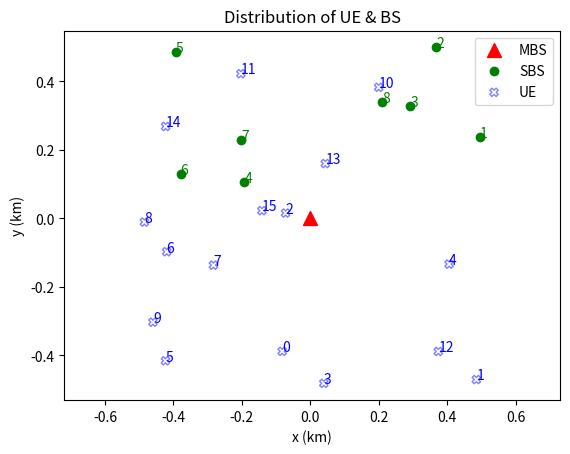

The matplotlib source for this figure: (Note: this script raises an exception after producing the figure.)
import numpy as np
from numpy.random import randn
import scipy.stats
import matplotlib.pyplot as plt
from random import randint
import random
import itertools
from itertools import combinations,product
import math
from numpy import linalg as LA
import csv
#####################################
radius = 0.5 # radius of the network = 500m
lambda_bs = 6 # density of the BS
lambda_u = 10 # density of the UE
num_bs = 3 # number of BSs
num_u = 10 # number of UEs

h_var = 1 # channel variance
k = 1 # pathloss coefficient
alpha = 2 # pathloss exponent

d_th = 0.2*1000 # distance theshold for clustering policy candidate 200m

W = 10*15*10**3 # BW owned by BS = 10*15kHz
M = 4 # number of subcarrier owned by BS 

F = 5 # number of total files
N = 2# capacity of BSs
beta = [0.5,1,2] # zipf parameter
n_p = len(beta) # categories of user request content popularity

rank = np.arange(F)
np.random.shuffle(rank)
rank2 = np.arange(F)
np.random.shuffle(rank2)
rank3 = np.arange(F)
np.random.shuffle(rank3)
rank_list = [rank,rank2,rank3]

P_SBS = 20 # transmit power of SBS
#P_SBS = 30 # transmit power of SBS = 30mW
P_MBS = 66 # transmit power of MBS = 66mW
P_l = 20 # data retrieval power from local cache = 20mW
P_b = 500 # data retrieval power from backhaul = 500mW
P_o_SBS = 1500 # operational power of SBS = 1500mW
P_o_MBS = 2500 # operational power of MBS =2500mW
n_var = 2*(10**-13) # thermal noise power =  -127 (dBm) 
#n_var = 1#*(10**-13) # thermal noise power
#####################################
'''
SEED = 0
np.random.seed(SEED)
'''
#####################################

def UE_SBS_location_distribution(lambda0): #PPP
    xx0=0; yy0=0; # centre of disk
    areaTotal=np.pi*radius**2; # area of disk
    
    # Number~ PPP
    lambda0=lambda0; #intensity (ie mean density) of the Poisson process
    numbPoints = scipy.stats.poisson( lambda0*areaTotal ).rvs()#Poisson number of points
    
    # Location~ Uniform 
    points = np.random.rand(numbPoints, 2)-0.5
    
    return points

def plot_UE_SBS_distribution(xx_bs,yy_bs,xx_u,yy_u):
    # MBS
    plt.scatter(0,0,edgecolor='r', facecolor='r',marker='^', s=100 ,alpha=1 ,label='MBS')
    # SBS
    plt.scatter(xx_bs, yy_bs, edgecolor='g', facecolor='g', alpha=1 ,label='SBS')
    b = 1
    for x,y in zip(xx_bs,yy_bs):
        plt.annotate("%s" % b, xy=(x,y), xytext=(x, y),color='g')
        b = b+1
    # UE
    plt.scatter(xx_u, yy_u, edgecolor='b', facecolor='none',marker='X', alpha=0.5 ,label='UE')
    u = 0
    for x,y in zip(xx_u,yy_u):
        plt.annotate("%s" % u, xy=(x,y), xytext=(x, y),color='b')
        u = u+1
    plt.xlabel("x (km)"); plt.ylabel("y (km)")
    plt.title('Distribution of UE & BS')
    plt.axis('equal')
    plt.legend(loc='upper right')
    plt.show()
    
def plot_UE_SBS_association(xx_bs,yy_bs,xx_u,yy_u,L_ii,Req,f2b,up,filename1,filename2):
    color =np.array( ['b', 'g', 'r', 'c', 'm', 'y', 'k', 'w','blue', 'red', 'fuchsia','peachpuff','pink'])
    # MBS
    plt.scatter(0,0,color=color[0],marker='^', s=100 ,alpha=1)
    plt.annotate("%s" % f2b[0][0], xy=(0,0), xytext=(0, 0),color='fuchsia') # cached content
    plt.annotate("%s" % f2b[0][1], xy=(0,0), xytext=(0, 0+0.05),color='fuchsia')
    # SBS
    #plt.scatter(xx_bs, yy_bs, edgecolor='g', facecolor='g', alpha=1 ,label='SBS')
    b = 1
    for x,y in zip(xx_bs,yy_bs):
        plt.scatter(x, y, edgecolor=color[b],facecolor=color[b], alpha=1 )
#        plt.scatter(x, y, alpha=1 )
        #plt.annotate("%s" % b, xy=(x,y), xytext=(x, y),color=color[b])
        plt.annotate("%s" % b, xy=(x,y), xytext=(x, y-0.05),color='g')
        plt.annotate("%s" % f2b[b][0], xy=(x,y), xytext=(x, y),color='fuchsia') # cached content
        plt.annotate("%s" % f2b[b][1], xy=(x,y), xytext=(x, y+0.05),color='fuchsia')
        b = b+1
    # UE
    #plt.scatter(xx_u, yy_u, edgecolor='b', facecolor='none',marker='X', alpha=0.5 ,label='UE')
    u = 0
    top_1_idx = np.zeros(len(Req))
    top_2_idx = np.zeros(len(Req))
    for x,y in zip(xx_u,yy_u):
        plt.scatter(x, y, edgecolor=color[L_ii[u]],facecolor='none',marker='X', alpha=1 )
#        plt.scatter(x, y, marker='X', alpha=1 )
        #plt.annotate("%s" % u, xy=(x,y), xytext=(x,y),color='black') # u
        plt.annotate("%d" % u, xy=(x,y), xytext=(x, y-0.05),color='b')
        plt.annotate("%d" % Req[u], xy=(x,y), xytext=(x, y),color='black') # Req
        top_1_idx[u] = int(np.where(rank_list[up[u]]==0)[0][0])
        top_2_idx[u] = int(np.where(rank_list[up[u]]==1)[0][0])
        plt.annotate("%d" % top_1_idx[u], xy=(x,y), xytext=(x,y+0.05),color='fuchsia') # top_1_idx
        plt.annotate("%d" % top_2_idx[u], xy=(x,y), xytext=(x,y+0.1),color='fuchsia') # top_2_idx
        u = u+1
    plt.xlabel("x (km)"); plt.ylabel("y (km)")
    plt.title('Distribution of UE & BS')
    plt.axis('equal')
    plt.legend(loc='upper right')
    plt.savefig(filename1)
    plt.show()
    #
    with open(filename2, 'w', newline='') as csvfile:
        writer = csv.writer(csvfile)
        # xx_bs,yy_bs,xx_u,yy_u,L_ii,Req,f2b,up
        writer.writerow(xx_bs)
        writer.writerow(yy_bs)
        writer.writerow(xx_u)
        writer.writerow(yy_u)
        writer.writerow(L_ii)
        writer.writerow(Req)
        writer.writerow(f2b[:,0])
        writer.writerow(f2b[:,1])
        writer.writerow(top_1_idx)
        writer.writerow(top_2_idx)
        
    
def generate_zipf_state(a,N,rank):
    # zipf pmf
    zipf_pmf_numerator = []
    for j in range(N):
        zipf_pmf_numerator.append((j+1)**(-a))
    zipf_pmf = list(np.true_divide(zipf_pmf_numerator, sum(zipf_pmf_numerator)))
    pmf = np.array(zipf_pmf)
    return pmf[rank]

def generate_user_request(zipf_pmf, residual_content_idx, n):
    # generate the user request (zipf RV)
    ur = []
    for i in range (n):
        x = random.random()*sum(zipf_pmf) # U[0,1]
        k = 0
        p = zipf_pmf[k]
        while x>p :
            x -= p
            k += 1
            p = zipf_pmf[k]
        ur.append(residual_content_idx[k])
    return (np.array(ur))


class BS(object):
    def __init__(self,bs_coordinate,u_coordinate,B,U,P,up,Req_duplicate,Get_statistic,EE_mean,EE_std,CS_mean,CS_std):
        self.U = U # number of UE
        self.B = B # number of BS
        self.F = F
        self.N = N
        self.u_coordinate,self.bs_coordinate = u_coordinate,bs_coordinate
        self.P = P
        self.up = up
        
        self.done = False
        self.csc_penalty = 0

        self.L, self.C_, self.J, self.C, self.clustering_policy_num, \
        self.us, self.cluster_size, self.cluster_member, self.I, self.zipf_content_popularity,self.top_N_idx, self.pop_caching_number, self.opt_caching_number, \
        self.Req, self.iat_of_d_content, self.Prof, self.estimate_content_popularity,self.estimate_top_N_idx,self.estimate_pop_caching_number,self.T, self.P_r,self.SINR, self.caching_policy_num, self.Hit, self.Hit_rate, self.P_bs_, \
        self.P_sys, self.E, self.S , self.ICS, self.CS,self.r, self.clustering_state,self.s_, self.Prof_state = self.initialization() 
        
        if (Get_statistic):
            self.EE_mean,self.EE_std,self.CS_mean,self.CS_std = self.get_statistic(Req_duplicate)
        else :
            self.EE_mean,self.EE_std,self.CS_mean,self.CS_std = EE_mean,EE_std,CS_mean,CS_std
        
        
    def get_statistic(self,Req_duplicate):
        print('Calculating statistic...')
        EE_sample_list = []
        CS_sample_list = []
        for i in range(10**4):
            random_clustering_policy_num = np.random.randint(0,self.B-1,size=self.U)
            random_caching_policy_num = np.random.randint(0,self.J-1,size=self.B) # suppose randomly assign caching policy to each BSs 
            r, done,EE, CS,csc_penalty, SINR, Hit_rate, s_, Itf= self.step(clustering_policy_num = random_clustering_policy_num,
                                                          caching_policy_num = random_caching_policy_num, 
                                                          update_Req = 1, 
                                                          normalize = 0,
                                                          Req_duplicate = Req_duplicate)
            EE_sample_list.append(EE)
            CS_sample_list.append(CS)
        EE_mean = np.mean(EE_sample_list)
        EE_std = np.std(EE_sample_list, ddof=1)
        CS_mean = np.mean(CS_sample_list)
        CS_std = np.std(CS_sample_list, ddof=1)
        print('EE_mean = '+str(EE_mean))
        print('EE_std = '+str(EE_std))
        print('CS_mean = '+str(CS_mean))
        print('CS_std = '+str(CS_std))
        return EE_mean,EE_std,CS_mean,CS_std
        
    def initialization(self):
        
        plot_UE_SBS_distribution(self.bs_coordinate[1:,0],self.bs_coordinate[1:,1],self.u_coordinate[:,0],self.u_coordinate[:,1])
        
        '''[4] UE-BS associated clustering policy set'''
        L = np.zeros((self.B,self.B),dtype=int) # Clustering policy space
        for b in range(self.B):
            L[b,b]= 1
        '''[5] UE-subcarrier associated channel selection policy'''
        clustering_policy_num = np.random.randint(0,self.B-1,size=self.U) # argmax(axis=1)
        L_ii = clustering_policy_num # suppose choose first policy
        cluster_member = []
        cluster_size = []
        us = np.zeros(self.U,dtype=int)#############################################if UE did not be assigned any channel???
        for b in range(self.B):
            b_cluster_UE = np.where(L_ii==b)[0]
            b_cluster_size = len(np.where(L_ii==b)[0])
            cluster_member.append(b_cluster_UE)
            cluster_size.append(b_cluster_size)
            if (b_cluster_size<=M):
                us[b_cluster_UE]=np.arange(b_cluster_size)
            else:
                t = np.zeros(b_cluster_size)
                t[:M] = np.arange(M)
                t[M:] = np.arange(len(t[M:]))
                us[b_cluster_UE] = t
        '''[8] Content caching policy set'''
        C_ = [list(i) for i in list( combinations (np.arange(F), N))] # mapping from action_num to index_of_file_to_cache
        J = len(C_) 
        C = np.zeros((J,F))
        for jj, file_to_cache in enumerate(C_):
            action = np.zeros(F)
            action[file_to_cache] = 1
            C[jj, :] = action
        
        '''[9] User request''' 
        # content popularity
        zipf_content_popularity = np.zeros((n_p,F))
        for i in range(n_p):
            zipf_content_popularity[i,:] = (generate_zipf_state(a = beta[i], N = F, rank = rank_list[i]))
        
        
        
        # pop_caching_number
        prob = []
        for i in range(n_p):
            prob.append(len(np.where(self.up==i)[0])/len(self.up))      
        p = np.sum(np.vstack((prob[0]*zipf_content_popularity[0],\
                              prob[1]*zipf_content_popularity[1],\
                              prob[2]*zipf_content_popularity[2])),axis=0)
        top_N_idx = np.sort(p.argsort()[::-1][0:N])
        pop_caching_number = C_.index(list(top_N_idx))
        
        # optimal caching number based on cluster top_N_idx
        opt_caching_number = np.ones(self.B)
        for b in range (self.B):
            p = np.sum(zipf_content_popularity[self.up[cluster_member[b]]],axis=0)
            top_N_idx = np.sort(p.argsort()[::-1][0:N])
            opt_caching_number[b] = C_.index(list(top_N_idx))
        
        # user request
        residual_content_idx = np.arange(self.F)
        Req = np.array([generate_user_request(zipf_pmf = zipf_content_popularity[self.up[u]], 
                                              residual_content_idx = residual_content_idx, 
                                              n = 1) 
                        for u in range(self.U)]).reshape(-1)
        
        # inter-arrival time of duplicate content
        iat_of_d_content = np.zeros((self.U,F)) 
        '''
        for u in range(self.U):
            for f in range(F):
                iat_of_d_content[u][f] = np.clip(np.random.geometric(p=zipf_content_popularity[up[u]][f], size=1),1,F)
        '''
        '''[10] Content request profile of each UE'''
        Prof = np.zeros((self.U,F))
        for u in range(self.U):
            Prof[u][Req[u]] = Prof[u][Req[u]] + 1
        estimate_content_popularity = np.sum(Prof,0)/np.sum(Prof)
        estimate_top_N_idx = np.sort(estimate_content_popularity.argsort()[::-1][0:N])
        estimate_pop_caching_number = C_.index(list(estimate_top_N_idx))
        '''[12] Hit event'''
        caching_policy_num = np.random.randint(0,J-1,size=self.B) # suppose randomly assign caching policy to each BSs
        
#        print(np.where(C[caching_policy_num]==1)[1].reshape((self.B,N)))
        
        Hit = np.zeros(self.U)
        for u in range(self.U):
            C_jj = C[caching_policy_num[L_ii[u]]]
            
            if(C_jj[Req[u]]==1):
                Hit[u]=1            
#            print(L_ii[u])
#            print(C_jj)
#            print(Req[u])
#            print(Hit[u])
        
        Hit_rate = sum(Hit)/len(Hit)
        ''''[7] Interference of UE at m-th frequency'''
        I = np.zeros(self.U)
        for u in range(self.U):
            m = us[u]
            use_m_UE = np.where(us==m)[0]
            use_m_BS = L_ii[use_m_UE]
            b_ = np.delete(use_m_BS, np.where(use_m_BS==L_ii[u])[0]) # no intra-cluster interference
            I[u] = np.sum(self.P[u,b_])
#            if L_ii[u]==0: # MBS
#                I[u] = 0
#            else:    
#                m = us[u]
#                use_m_UE = np.where(us==m)[0]
#                use_m_BS = L_ii[use_m_UE]
#                b_ = np.delete(use_m_BS, np.where(use_m_BS==L_ii[u])[0]) # no intra-cluster interference
#                b__ = np.delete(b_, np.where(b_==0)[0]) # no inter-tier interference
#                I[u] = np.sum(self.P[u,b__])
            '''
            b_ = np.delete(use_m_BS, np.where(use_m_BS==L_ii[u])[0][0]) # delete desired signal
            I[u] = np.sum(self.P[u,b_])
            '''
            '''
            hit_UE = np.where(Hit==1)[0]
            hit_BS = L_ii[hit_UE]
            b__ = [i for i in b_ if i in hit_BS]
            I[u] = np.sum(P[u,b__])
            '''
        '''[11] Throughput of UE'''
        T = np.zeros(self.U)
        SINR = np.zeros(self.U)
        P_r = np.zeros(self.U) # received power of each UE
        for u in range (self.U):
            P_r[u] = self.P[u][L_ii[u]]
            SINR[u] = P_r[u]/(I[u]+n_var)
            '''
            if Hit[u]:  
                SINR[u] = P[u][L_ii[u]]/(I[u]+n_var)
            else:
                SINR[u] = 0
            '''
            #T[u] = (W/M)*math.log2(1+(P[u][L_ii[u]]/(I[u][us[u]]+n_var)))
            T[u] = math.log2(1+SINR[u])
        '''[13] System power consumption'''
        P_bs_ = np.zeros(self.U)
        for u in range(self.U):
            if(L_ii[u]==0):P_bs_[u]=P_MBS
            else:P_bs_[u]=P_SBS
        P_sys = sum(P_bs_ + Hit*P_l + (1-Hit)*P_b) + len(np.where(cluster_member!=0)[0])*P_o_SBS + P_o_MBS   
        '''[14] Energy efficiency'''
        E = sum(T)/P_sys
        '''[15] Content request profile similarity'''
        Prof_normalize = Prof/(LA.norm(Prof, axis=1)).reshape((self.U,1))
        S = np.matmul(Prof_normalize, Prof_normalize.T)
        '''[16] Intra-cluster similarity'''
        ICS = np.zeros(self.B) # intra-cluster similarity of each cluster(BS)
        for b in range(self.B):
            UE_pair = [list(i) for i in list( combinations (cluster_member[0], 2))]
            for jj, pair in enumerate(UE_pair):
                ICS[b] = ICS[b] + S[pair[0]][pair[1]]
            if (len(UE_pair)):
                ICS[b] = ICS[b]/len(UE_pair)
        CS = sum(ICS)/self.B
        '''[17] Reward'''
        r = 0.8*E + 0.2*CS #+ 100*Hit_rate # 100*
#        r = sum(T)
#        r = Hit_rate 
        #r = E
        '''[18] State'''
        clustering_state = L[clustering_policy_num].flatten()
        caching_state = C[caching_policy_num].flatten()
        s_ = np.hstack((clustering_state,caching_state))
        Prof_state = Prof_normalize.flatten()
        return L, C_, J, C, clustering_policy_num, us, cluster_size, cluster_member, I, zipf_content_popularity,top_N_idx,pop_caching_number, opt_caching_number, Req, iat_of_d_content, Prof,estimate_content_popularity,estimate_top_N_idx,estimate_pop_caching_number, T, P_r, SINR, caching_policy_num, Hit, Hit_rate, P_bs_, P_sys, E, S, ICS, CS,r, clustering_state,s_, Prof_state  
    
     
    def reset(self):
        #return np.hstack((self.clustering_policy_num/self.II,self.caching_policy_num/self.J))
        return np.hstack((self.SINR,self.s_,self.Prof_state))

    def action_vec_2_num(self,a):
        #
        clustering_policy = a[:(self.U)*(self.B)].reshape((self.U,self.B))
        clustering_policy_num = clustering_policy.argmax(axis=1)
        #
        caching_policy = a[(self.U)*(self.B):].reshape((self.B,F))
        top_N_idx = [np.sort(caching_policy[i].argsort()[::-1][0:N]) for i in range(self.B)]
        caching_policy_num = np.array([self.C_.index(list(top_N_idx[i])) for i in range(self.B)])
        return clustering_policy_num,caching_policy_num
    
    def get_opt_caching_number(self,clustering_policy_num):
        # optimal caching number based on cluster top_N_idx
        self.clustering_policy_num = clustering_policy_num
        self.cluster_size.clear()
        self.cluster_member.clear() 
        L_ii = self.clustering_policy_num
        for b in range(self.B):
            b_cluster_UE = np.where(L_ii==b)[0]        
            self.cluster_member.append(b_cluster_UE)
            p = np.sum(self.zipf_content_popularity[self.up[self.cluster_member[b]]],axis=0)
            top_N_idx = np.sort(p.argsort()[::-1][0:N])
            self.opt_caching_number[b] = self.C_.index(list(top_N_idx))
        return self.opt_caching_number
        
    def step(self,clustering_policy_num,caching_policy_num,update_Req,normalize,Req_duplicate):
        self.clustering_policy_num = clustering_policy_num
        self.caching_policy_num = caching_policy_num
        self.cluster_size.clear()
        self.cluster_member.clear()
        self.done = False
        self.csc_penalty = 0
        '''[5] UE-subcarrier associated channel selection policy'''
        L_ii = self.clustering_policy_num
        for b in range(self.B):
            b_cluster_UE = np.where(L_ii==b)[0]
            b_cluster_size = len(np.where(L_ii==b)[0])           
            self.cluster_member.append(b_cluster_UE)
            self.cluster_size.append(b_cluster_size)
            if (b_cluster_size<=M):
                self.us[b_cluster_UE]=np.arange(b_cluster_size)
            else:
                t = np.zeros(b_cluster_size)
                t[:M] = np.arange(M)
                t[M:] = np.arange(len(t[M:]))
                self.us[b_cluster_UE] = t
                
        # optimal caching number based on cluster top_N_idx
        for b in range (self.B):
            p = np.sum(self.zipf_content_popularity[self.up[self.cluster_member[b]]],axis=0)
            top_N_idx = np.sort(p.argsort()[::-1][0:N])
            self.opt_caching_number[b] = self.C_.index(list(top_N_idx))
        ####################################################################
        if(update_Req):
            '''[9] User request''' 
            # user request
            if not (Req_duplicate):
                for u in range(self.U):
                    residual_content_idx = np.where(self.iat_of_d_content[u]==0)[0]
                    residual_zipf_pmf = self.zipf_content_popularity[self.up[u]][residual_content_idx]
                    if residual_content_idx.size!=0 :
                        self.Req[u] = generate_user_request(zipf_pmf = residual_zipf_pmf, 
                                                           residual_content_idx = residual_content_idx, 
                                                           n = 1)     
                    else:
                        self.Req[u] = False
                
                # update inter-arrival time
                self.iat_of_d_content[np.where(self.iat_of_d_content!=0)] -= 1 # counter minus 1
                for u in range(self.U):
                    self.iat_of_d_content[u][self.Req[u]] =  np.clip(np.random.geometric(p=self.zipf_content_popularity[self.up[u]][self.Req[u]], size=1),1,F)
            else :
#                self.Req = self.Req
                self.Req = np.array([generate_user_request(zipf_pmf = self.zipf_content_popularity[self.up[i]], 
                                                           residual_content_idx = np.arange(self.F),
                                                           n = 1) 
                            for i in range(self.U)]).reshape(-1)
            
            '''[10] Content request profile of each UE'''
            for u in range(self.U):
                self.Prof[u][self.Req[u]] = self.Prof[u][self.Req[u]] + 1
            self.estimate_content_popularity = np.sum(self.Prof,0)/np.sum(self.Prof)
            self.estimate_top_N_idx = np.sort(self.estimate_content_popularity.argsort()[::-1][0:N])
            self.estimate_pop_caching_number = self.C_.index(list(self.estimate_top_N_idx))
            '''[15] Content request profile similarity'''
            self.Prof_normalize = self.Prof/(LA.norm(self.Prof, axis=1)).reshape((self.U,1))
            self.S = np.matmul(self.Prof_normalize, self.Prof_normalize.T) 
        ####################################################################
        '''[12] Hit event'''
        self.Hit = np.zeros(self.U)
        for u in range(self.U):
            C_jj = self.C[self.caching_policy_num[L_ii[u]]]
            if(C_jj[self.Req[u]]==1):
                self.Hit[u]=1
        self.Hit_rate = sum(self.Hit)/len(self.Hit)
        '''[7] Interference of UE at m-th frequency'''
        for u in range(self.U):
#            m = self.us[u]
#            use_m_UE = np.where(self.us==m)[0]
#            use_m_BS = L_ii[use_m_UE]
#            b_ = np.delete(use_m_BS, np.where(use_m_BS==L_ii[u])[0]) # no intra-cluster interference
#            b__ = np.delete(b_, np.where(b_==0)[0]) # no inter-tier interference
#            self.I[u] = np.sum(self.P[u,b__])
            m = self.us[u]
            use_m_UE = np.where(self.us==m)[0]
            use_m_BS = L_ii[use_m_UE]
            b_ = np.delete(use_m_BS, np.where(use_m_BS==L_ii[u])[0]) # no intra-cluster interference
            self.I[u] = np.sum(self.P[u,b_])
#            if L_ii[u]==0: # MBS
#                self.I[u] = 0
#            else: 
#                m = self.us[u]
#                use_m_UE = np.where(self.us==m)[0]
#                use_m_BS = L_ii[use_m_UE]
#                b_ = np.delete(use_m_BS, np.where(use_m_BS==L_ii[u])[0]) # no intra-cluster interference
#                b__ = np.delete(b_, np.where(b_==0)[0]) # no inter-tier interference
#                self.I[u] = np.sum(self.P[u,b__])
            '''
            b_ = np.delete(use_m_BS, np.where(use_m_BS==L_ii[u])[0][0])
            self.I[u] = np.sum(self.P[u,b_])
            '''
            '''
            hit_UE = np.where(self.Hit==1)[0]
            hit_BS = L_ii[hit_UE]
            b__ = [i for i in b_ if i in hit_BS]
            self.I[u] = np.sum(self.P[u,b__]) 
            '''
        '''[11] Throughput of UE'''
        for u in range (self.U):
            self.P_r[u] = self.P[u][L_ii[u]]
            self.SINR[u] = self.P_r[u]/(self.I[u]+n_var)
            '''
            if self.Hit[u]:
                self.SINR[u] = self.P[u][L_ii[u]]/(self.I[u]+n_var)
            else:
                self.SINR[u] = 0 
            '''
            #self.T[u] = (W/M)*math.log2(1+(self.P[u][L_ii[u]]/(self.I[u][self.us[u]]+n_var)))
            self.T[u] = math.log2(1+self.SINR[u])
        '''[13] System power consumption'''
        self.P_bs_ = np.zeros(self.U)
        for u in range(self.U):
            if(L_ii[u]==0):self.P_bs_[u]=P_MBS
            else:self.P_bs_[u]=P_SBS
        self.P_sys = sum(self.P_bs_ + self.Hit*P_l + (1-self.Hit)*P_b) + len(np.where(self.cluster_member!=0)[0])*P_o_SBS + P_o_MBS   
        '''[14] Energy efficiency'''
        if(normalize):
            self.E = ((sum(self.T)/self.P_sys)-self.EE_mean)/(self.EE_std+1e-8)
        else:
            self.E = sum(self.T)/self.P_sys
        '''[16] Intra-cluster similarity'''
        self.ICS = np.zeros(self.B) # intra-cluster similarity of each cluster(BS)
        for b in range(self.B):
            UE_pair = [list(i) for i in list( combinations (self.cluster_member[0], 2))]
            for jj, pair in enumerate(UE_pair):
                self.ICS[b] = self.ICS[b] + self.S[pair[0]][pair[1]]
            if (len(UE_pair)):
                self.ICS[b] = self.ICS[b]/len(UE_pair)
        if(normalize):
            self.CS = ((sum(self.ICS)/self.B)-self.CS_mean)/(self.CS_std+1e-8)
        else:
            self.CS = sum(self.ICS)/self.B
        '''[17] Reward'''
        self.r = 0.8*self.E \
                +0.2*self.CS
#        self.r = 0.1*sum(self.T)
        self.r = self.Hit_rate 
        #self.r = self.E
        '''[18] State'''
        self.clustering_state = self.L[self.clustering_policy_num].flatten()
        caching_state = self.C[self.caching_policy_num].flatten()
        self.s_ = np.hstack((self.clustering_state,caching_state))
        self.Prof_state = self.Prof_normalize.flatten()
        '''[19] Whether episode done'''
        # cluster size constraint 
        csc_violate = np.where(np.array(self.cluster_size)>M)[0].size # empty: 0 --> no csc_violate
        if  csc_violate :
            self.csc_penalty = sum(abs(self.cluster_size-np.ones(self.B)*(M)))
            self.done = True 
            self.r = self.r-0.8*self.csc_penalty
        # throughput constraint
        
        return self.r,self.done,self.E,self.CS,self.csc_penalty,self.SINR,self.Hit_rate,np.hstack((self.SINR,self.s_,self.Prof_state)),np.sum(self.I[u])
        

if __name__ == "__main__":
    ############################################  
    def channel_reset(U,B,pl):
        h = (np.sqrt(h_var/2)*(randn(1,U*B)+1j*randn(1,U*B))).reshape((U,B)) # h~CN(0,1); |h|~Rayleigh fading
        G = pl*np.power(abs(h),2)    
        '''[6] Received power of UE from BS'''
        P = np.zeros((U,B))
        P_bs = np.zeros((U,B))
        P_bs[:,0]=P_MBS
        P_bs[:,1:]=P_SBS
        P = G*P_bs  
        return P   
    #     
    u_coordinate = UE_SBS_location_distribution(lambda0 = lambda_u) # UE
    U = len(u_coordinate)
    #
    #B = num_bs+1
    sbs_coordinate = UE_SBS_location_distribution(lambda0 = lambda_bs) # SBS
    bs_coordinate = np.concatenate((np.array([[0,0]]),sbs_coordinate),axis=0)
    B = len(bs_coordinate)
    
    '''[2] Pair-wise distance'''
    D = np.zeros((U,B))
    for u in  range(U):
        for b in range(B):
            D[u][b] = 1000*np.sqrt(sum((u_coordinate[u]-bs_coordinate[b])**2)) # km -> m
    
    '''[3] Channel gain'''
    pl = k*np.power(D, -alpha) # Path-loss
    P = channel_reset(U,B,pl)
    
    # user-popularity association
    up = np.array([randint(0, n_p-1) for _ in range(U)])
    
    #
    env = BS(bs_coordinate,u_coordinate,B,U,P,up,True,True,None,None,None,None)
    s = env.reset()
#    random_clustering_policy_num = np.random.randint(0,env.B-1,size=env.U)
#    random_caching_policy_num = np.random.randint(0,env.J-1,size=env.B) # suppose randomly assign caching policy to each BSs 
#    r, done,EE, CS, csc_penalty, SINR, Hit_rate, s_, Itf= env.step(clustering_policy_num = random_clustering_policy_num,
#                                                      caching_policy_num = random_caching_policy_num, 
#                                                      update_Req = 1, 
#                                                      normalize = 1)
#    print(done)
#    print(env.cluster_size)
    '''
    #[9] User request
    # content popularity
    zipf_content_popularity = np.zeros((n_p,F))
    for i in range(n_p):
        zipf_content_popularity[i,:] = (generate_zipf_state(a = beta[i], N = F))
    
    # user-popularity association
    up = np.array([randint(0, n_p-1) for _ in range(self.U)]) 
    
    # pop_caching_number
    prob_0 = len(np.where(up==0)[0])/len(up) # Pr(beta0)
    prob_1 = len(np.where(up==1)[0])/len(up) # Pr(beta1)
    p = np.sum(np.vstack((prob_0*zipf_content_popularity[0],prob_1*zipf_content_popularity[1])),axis=0)
    top_N_idx = np.sort(p.argsort()[::-1][0:N])
    pop_caching_number = C_.index(list(top_N_idx))
    
    # user request
    Req = np.array([generate_user_request(zipf_pmf = zipf_content_popularity[up[u]], n = 1) 
                    for u in range(self.U)]).reshape(-1)
    
    # inter-arrival time of duplicate content
    iat_of_d_content = np.zeros((self.U,F)) 
    for u in range(self.U):
        for f in range(F):
            iat_of_d_content[u][f] = np.clip(np.random.geometric(p=zipf_content_popularity[up[u]][f], size=1),1,F)
    '''
    
